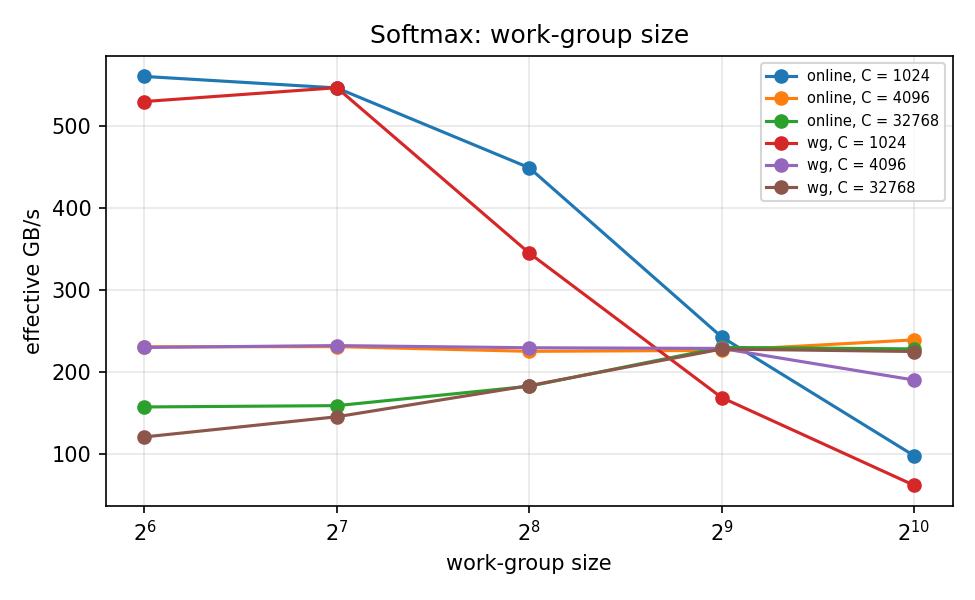

Source data for this figure (header and first rows):
gpu, driver, kernel, n, rows, cols, opts, local, reps, median_ms, min_ms, gflops, gbps, h2d_ms, d2h_ms, max_rel_err, registers, spill_bytes
NVIDIA GeForce RTX 4060 Laptop GPU, 616.9, softmax_wg, , 4096, 1024, -DWG=64, 64, 20, 0.06336, 0.04915, , 529.6, 1.364, 1.317, 1.714e-07, , 
NVIDIA GeForce RTX 4060 Laptop GPU, 616.9, softmax_online, , 4096, 1024, -DWG=64, 64, 20, 0.0599, 0.04915, , 560.1, 1.363, 1.309, 1.714e-07, , 
NVIDIA GeForce RTX 4060 Laptop GPU, 616.9, softmax_wg, , 4096, 1024, -DWG=128, 128, 20, 0.06141, 0.06042, , 546.4, 1.457, 2.008, 2.134e-07, , 
NVIDIA GeForce RTX 4060 Laptop GPU, 616.9, softmax_online, , 4096, 1024, -DWG=128, 128, 20, 0.06144, 0.05325, , 546.1, 1.427, 1.741, 1.791e-07, , 
NVIDIA GeForce RTX 4060 Laptop GPU, 616.9, softmax_wg, , 4096, 1024, -DWG=256, 256, 20, 0.09728, 0.09728, , 344.9, 1.331, 1.307, 2.134e-07, , 
NVIDIA GeForce RTX 4060 Laptop GPU, 616.9, softmax_online, , 4096, 1024, -DWG=256, 256, 20, 0.07475, 0.07373, , 448.9, 1.349, 1.321, 1.791e-07, , 
NVIDIA GeForce RTX 4060 Laptop GPU, 616.9, softmax_wg, , 4096, 1024, -DWG=512, 512, 20, 0.1987, 0.1966, , 168.9, 1.364, 1.308, 1.714e-07, , 
NVIDIA GeForce RTX 4060 Laptop GPU, 616.9, softmax_online, , 4096, 1024, -DWG=512, 512, 20, 0.1382, 0.1372, , 242.7, 1.594, 1.338, 1.791e-07, , 
NVIDIA GeForce RTX 4060 Laptop GPU, 616.9, softmax_wg, , 4096, 1024, -DWG=1024, 1024, 20, 0.5407, 0.5396, , 62.06, 1.301, 1.508, 1.714e-07, , 
NVIDIA GeForce RTX 4060 Laptop GPU, 616.9, softmax_online, , 4096, 1024, -DWG=1024, 1024, 20, 0.342, 0.342, , 98.11, 1.323, 1.343, 1.791e-07, , 
NVIDIA GeForce RTX 4060 Laptop GPU, 616.9, softmax_wg, , 4096, 4096, -DWG=64, 64, 20, 0.5837, 0.5622, , 229.9, 5.198, 5.651, 1.963e-07, , 
NVIDIA GeForce RTX 4060 Laptop GPU, 616.9, softmax_online, , 4096, 4096, -DWG=64, 64, 20, 0.5816, 0.5642, , 230.8, 5.202, 5.238, 2.428e-07, , 
NVIDIA GeForce RTX 4060 Laptop GPU, 616.9, softmax_wg, , 4096, 4096, -DWG=128, 128, 20, 0.578, 0.5468, , 232.2, 5.189, 5.245, 1.966e-07, , 
NVIDIA GeForce RTX 4060 Laptop GPU, 616.9, softmax_online, , 4096, 4096, -DWG=128, 128, 20, 0.5811, 0.5559, , 231, 8.569, 8.083, 2.702e-07, , 
NVIDIA GeForce RTX 4060 Laptop GPU, 616.9, softmax_wg, , 4096, 4096, -DWG=256, 256, 20, 0.5846, 0.5478, , 229.6, 5.891, 5.262, 1.966e-07, , 
NVIDIA GeForce RTX 4060 Laptop GPU, 616.9, softmax_online, , 4096, 4096, -DWG=256, 256, 20, 0.596, 0.5489, , 225.2, 5.487, 6.387, 2.702e-07, , 
NVIDIA GeForce RTX 4060 Laptop GPU, 616.9, softmax_wg, , 4096, 4096, -DWG=512, 512, 20, 0.5868, 0.5374, , 228.8, 5.188, 5.257, 1.963e-07, , 
NVIDIA GeForce RTX 4060 Laptop GPU, 616.9, softmax_online, , 4096, 4096, -DWG=512, 512, 20, 0.5929, 0.5425, , 226.4, 5.226, 5.279, 2.702e-07, , 
NVIDIA GeForce RTX 4060 Laptop GPU, 616.9, softmax_wg, , 4096, 4096, -DWG=1024, 1024, 20, 0.7055, 0.7014, , 190.2, 5.458, 5.301, 2.298e-07, , 
NVIDIA GeForce RTX 4060 Laptop GPU, 616.9, softmax_online, , 4096, 4096, -DWG=1024, 1024, 20, 0.5612, 0.5571, , 239.2, 5.189, 5.457, 2.702e-07, , 
NVIDIA GeForce RTX 4060 Laptop GPU, 616.9, softmax_wg, , 4096, 32768, -DWG=64, 64, 20, 8.88, 8.83, , 120.9, 43.58, 46.88, 2.487e-07, , 
NVIDIA GeForce RTX 4060 Laptop GPU, 616.9, softmax_online, , 4096, 32768, -DWG=64, 64, 20, 6.82, 6.776, , 157.4, 44.91, 44.9, 2.487e-07, , 
NVIDIA GeForce RTX 4060 Laptop GPU, 616.9, softmax_wg, , 4096, 32768, -DWG=128, 128, 20, 7.379, 7.285, , 145.5, 41.4, 42.05, 2.365e-07, , 
NVIDIA GeForce RTX 4060 Laptop GPU, 616.9, softmax_online, , 4096, 32768, -DWG=128, 128, 20, 6.751, 6.701, , 159.1, 44.95, 42.29, 2.831e-07, , 
NVIDIA GeForce RTX 4060 Laptop GPU, 616.9, softmax_wg, , 4096, 32768, -DWG=256, 256, 20, 5.854, 5.819, , 183.4, 43.01, 45.33, 2.248e-07, , 
NVIDIA GeForce RTX 4060 Laptop GPU, 616.9, softmax_online, , 4096, 32768, -DWG=256, 256, 20, 5.877, 5.84, , 182.7, 42.66, 43.82, 2.831e-07, , 
NVIDIA GeForce RTX 4060 Laptop GPU, 616.9, softmax_wg, , 4096, 32768, -DWG=512, 512, 20, 4.709, 4.653, , 228, 43.13, 44.48, 2.193e-07, , 
NVIDIA GeForce RTX 4060 Laptop GPU, 616.9, softmax_online, , 4096, 32768, -DWG=512, 512, 20, 4.668, 4.653, , 230, 41.87, 42.63, 2.831e-07, , 
NVIDIA GeForce RTX 4060 Laptop GPU, 616.9, softmax_wg, , 4096, 32768, -DWG=1024, 1024, 20, 4.772, 4.62, , 225, 43.19, 43.27, 2.266e-07, , 
NVIDIA GeForce RTX 4060 Laptop GPU, 616.9, softmax_online, , 4096, 32768, -DWG=1024, 1024, 20, 4.706, 4.625, , 228.2, 43.05, 43.75, 2.831e-07, , 
